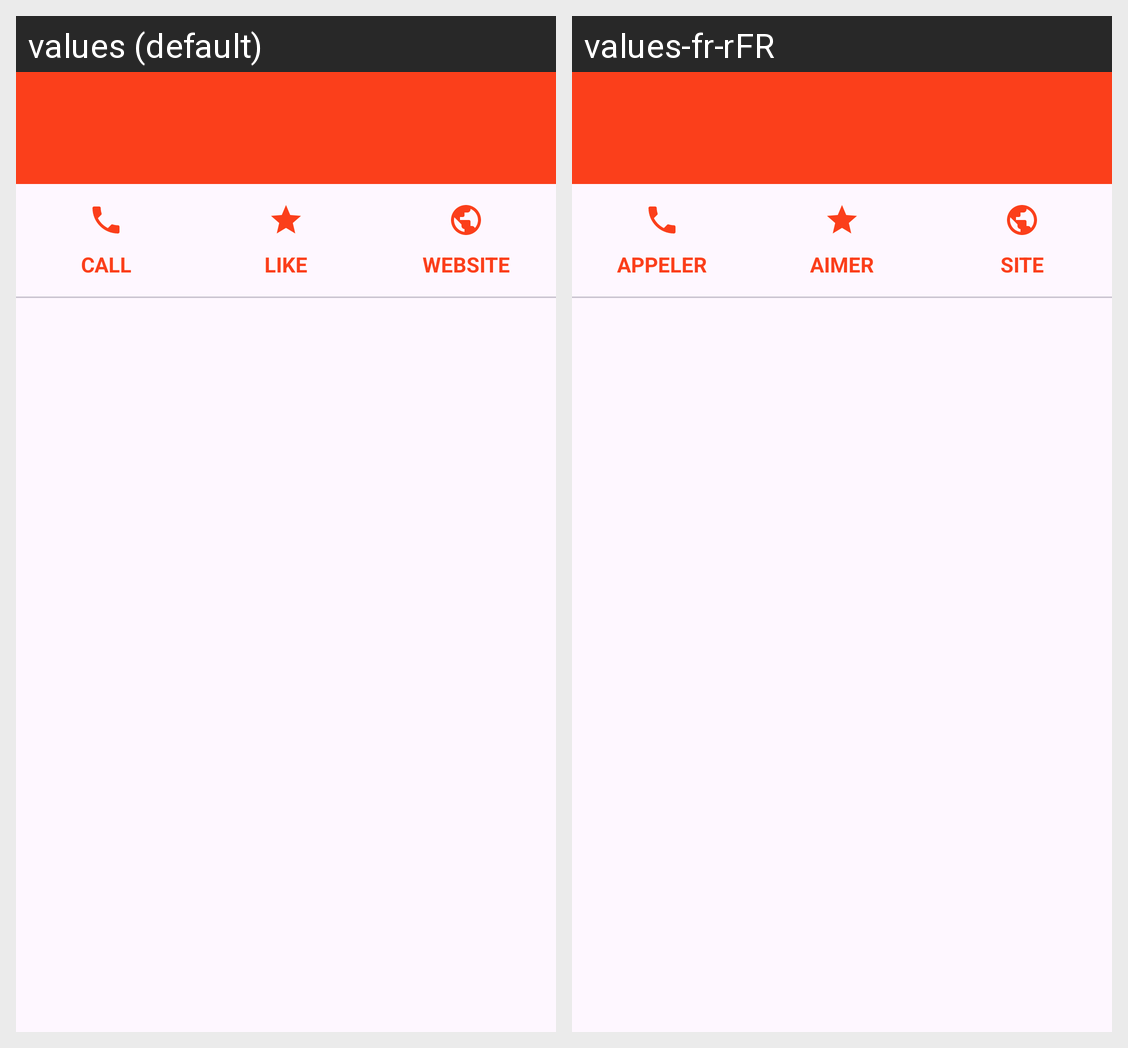

Translations of the strings shown on this Android screen, per locale in the grid:
Android screen res/layout/activity_place_detail_content.xml rendered under 2 locales, left to right: values (default), values-fr-rFR. Device: Nexus 5 (rendered at 1080×1920; each locale shown at half size, 540×960, under a caption strip naming it); theme Theme.Go4Lunch.
Strings drawn on this screen, with the default value and each locale's value (text and hints the layout hard-codes, and strings that could not be matched under every locale, appear in the picture but are not listed):

tab_item_call
  values: Call
  values-fr-rFR: Appeler

tab_item_like
  values: like
  values-fr-rFR: Aimer

tab_item_website
  values: Website
  values-fr-rFR: Site
